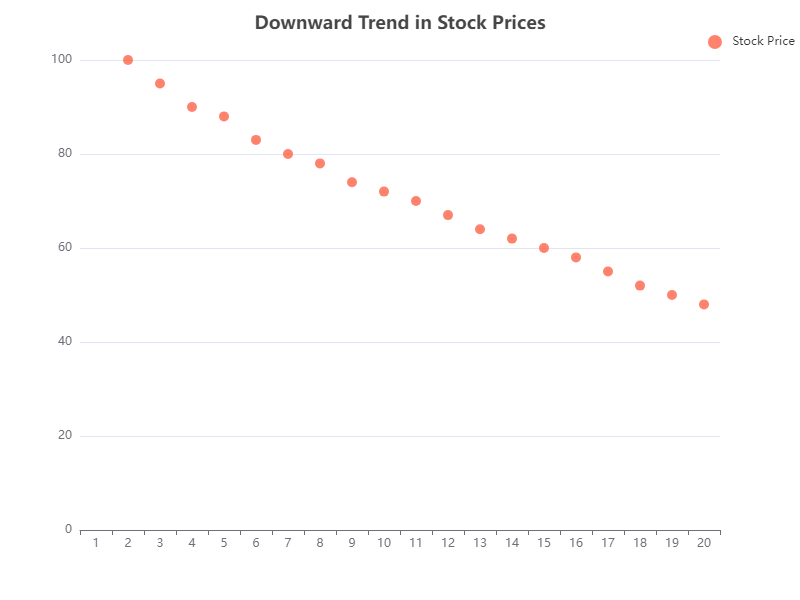

Data behind this chart, as committed beside it:
X, Y
1, 100
2, 95
3, 90
4, 88
5, 83
6, 80
7, 78
8, 74
9, 72
10, 70
11, 67
12, 64
13, 62
14, 60
15, 58
16, 55
17, 52
18, 50
19, 48
20, 45
